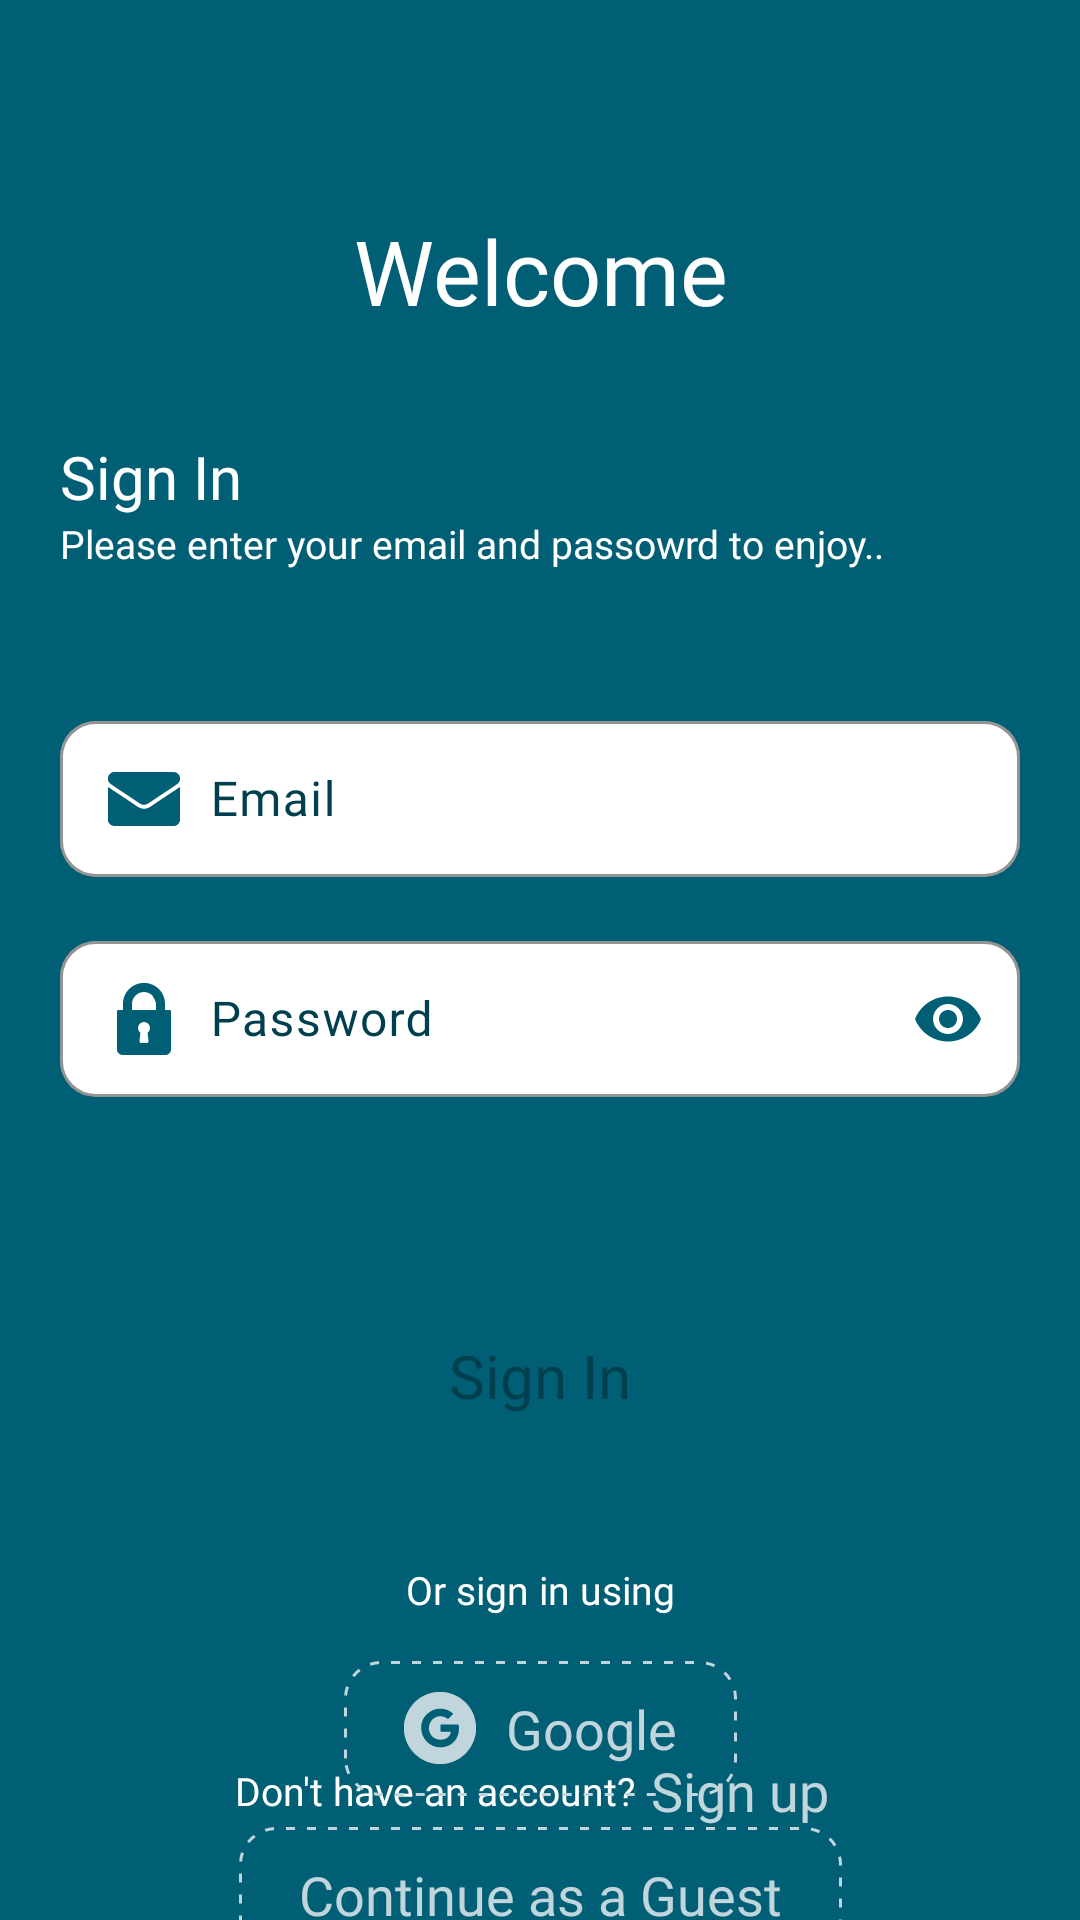

Layout XML and referenced resources for this Android screen:
<!-- AndroidManifest.xml: application theme Theme.YummyFoodPlanner -->
<!-- res/layout/fragment_sign_in.xml -->
<?xml version="1.0" encoding="utf-8"?>
<androidx.constraintlayout.widget.ConstraintLayout xmlns:android="http://schemas.android.com/apk/res/android"
    xmlns:app="http://schemas.android.com/apk/res-auto"
    xmlns:tools="http://schemas.android.com/tools"
    android:id="@+id/signInLayout"
    android:layout_width="match_parent"
    android:layout_height="match_parent"
    android:background="@color/blue_primary"
    tools:context=".presentation.authentication.signin.view.SignInFragment">


    <TextView
        android:id="@+id/welcomeTv"
        android:layout_width="match_parent"
        android:layout_height="wrap_content"
        android:layout_marginTop="70dp"
        android:fontFamily="@font/poppins_bold"
        android:text="@string/welcome"
        android:textAlignment="center"
        android:textColor="@color/white"
        android:textSize="30sp"
        app:layout_constraintStart_toStartOf="parent"
        app:layout_constraintTop_toTopOf="parent" />

    <TextView
        android:id="@+id/titleTv"
        android:layout_width="match_parent"
        android:layout_height="wrap_content"
        android:layout_marginHorizontal="20dp"
        android:layout_marginTop="35dp"
        android:fontFamily="@font/poppins_bold"
        android:text="@string/sign_in"
        android:textColor="@color/white"
        android:textSize="20sp"
        app:layout_constraintStart_toStartOf="parent"
        app:layout_constraintTop_toBottomOf="@id/welcomeTv" />

    <TextView
        android:id="@+id/subTitleTv"
        android:layout_width="match_parent"
        android:layout_height="wrap_content"
        android:layout_marginHorizontal="20dp"
        android:fontFamily="@font/poppins_semibold"
        android:text="@string/please_enter_your_email_and_passowrd_to_enjoy"
        android:textColor="@color/white"
        android:textSize="13sp"
        app:layout_constraintStart_toStartOf="parent"
        app:layout_constraintTop_toBottomOf="@id/titleTv" />

    <com.google.android.material.textfield.TextInputLayout
        android:id="@+id/emailTextField"
        android:layout_width="0dp"
        android:layout_height="wrap_content"
        android:layout_marginHorizontal="20dp"
        android:layout_marginTop="45dp"
        android:textColorHint="@color/blue_dark"
        app:boxBackgroundColor="@color/white"
        app:boxBackgroundMode="outline"
        app:boxCornerRadiusBottomEnd="12dp"
        app:boxCornerRadiusBottomStart="12dp"
        app:boxCornerRadiusTopEnd="12dp"
        app:boxCornerRadiusTopStart="12dp"
        app:boxStrokeColor="@color/logo_bg"
        app:hintTextColor="@color/blue_primary"
        app:layout_constraintEnd_toEndOf="parent"
        app:layout_constraintStart_toStartOf="parent"
        app:layout_constraintTop_toBottomOf="@id/subTitleTv">

        <com.google.android.material.textfield.TextInputEditText
            android:id="@+id/etEmail"
            android:layout_width="match_parent"
            android:layout_height="wrap_content"
            android:drawableStart="@drawable/ic_email"
            android:drawablePadding="10dp"
            android:fontFamily="@font/poppins_semibold"
            android:hint="@string/email"
            android:inputType="textEmailAddress"
            android:maxLines="1"
            android:padding="14dp"
            android:textColor="@color/blue_dark"
            android:textSize="16sp" />
    </com.google.android.material.textfield.TextInputLayout>

    <com.google.android.material.textfield.TextInputLayout
        android:id="@+id/passwordTextField"
        android:layout_width="0dp"
        android:layout_height="wrap_content"
        android:layout_marginHorizontal="20dp"
        android:layout_marginTop="16dp"
        android:textColorHint="@color/blue_dark"
        app:boxBackgroundColor="@color/white"
        app:boxCornerRadiusBottomEnd="12dp"
        app:boxCornerRadiusBottomStart="12dp"
        app:boxCornerRadiusTopEnd="12dp"
        app:boxCornerRadiusTopStart="12dp"
        app:boxStrokeColor="@color/logo_bg"
        app:errorEnabled="true"
        app:endIconMode="password_toggle"
        app:endIconTint="@color/blue_primary"
        app:hintTextColor="@color/blue_primary"
        app:layout_constraintEnd_toEndOf="parent"
        app:layout_constraintStart_toStartOf="parent"
        app:layout_constraintTop_toBottomOf="@id/emailTextField">

        <com.google.android.material.textfield.TextInputEditText
            android:id="@+id/etPassword"
            android:layout_width="match_parent"
            android:layout_height="wrap_content"
            android:drawableStart="@drawable/ic_lock"
            android:drawablePadding="10dp"
            android:fontFamily="@font/poppins_semibold"
            android:hint="@string/password"
            android:inputType="textPassword"
            android:maxLines="1"
            android:padding="14dp"
            android:textColor="@color/blue_dark"
            android:textSize="16sp" />
    </com.google.android.material.textfield.TextInputLayout>

    <androidx.appcompat.widget.AppCompatButton
        android:id="@+id/loginBtn"
        android:layout_width="wrap_content"
        android:layout_height="45dp"
        android:layout_marginHorizontal="100dp"
        android:layout_marginVertical="50dp"
        android:background="@drawable/custom_btn_onboarding"
        android:fontFamily="@font/poppins_bold"
        android:paddingHorizontal="40dp"
        android:text="@string/sign_in"
        android:textAllCaps="false"
        android:textColor="@color/blue_dark"
        android:textSize="20sp"
        app:layout_constraintEnd_toEndOf="parent"
        app:layout_constraintStart_toStartOf="parent"
        app:layout_constraintTop_toBottomOf="@+id/passwordTextField" />

    <TextView
        android:id="@+id/optionsTv"
        android:layout_width="match_parent"
        android:layout_height="wrap_content"
        android:layout_marginVertical="40dp"
        android:fontFamily="@font/poppins_semibold"
        android:text="@string/or_sign_in_using"
        android:textAlignment="center"
        android:textColor="@color/white"
        android:textSize="13sp"
        app:layout_constraintStart_toStartOf="parent"
        app:layout_constraintTop_toBottomOf="@id/loginBtn" />


    <androidx.appcompat.widget.AppCompatButton
        android:id="@+id/googleBtn"
        android:layout_width="wrap_content"
        android:layout_height="45dp"
        android:layout_marginHorizontal="100dp"
        android:layout_marginTop="15dp"
        android:background="@drawable/shape_guest_button"
        android:drawableStart="@drawable/ic_google"
        android:drawablePadding="10dp"
        android:fontFamily="@font/poppins_bold"
        android:paddingHorizontal="20dp"
        android:text="@string/google"
        android:textAllCaps="false"
        android:textColor="@color/logo_bg"
        android:textSize="18sp"
        app:layout_constraintEnd_toEndOf="parent"
        app:layout_constraintStart_toStartOf="parent"
        app:layout_constraintTop_toBottomOf="@+id/optionsTv" />

    <LinearLayout
        android:id="@+id/signupLinear"
        android:layout_width="match_parent"
        android:layout_height="wrap_content"
        android:gravity="center"
        android:orientation="horizontal"
        app:layout_constraintStart_toStartOf="parent"
        app:layout_constraintBottom_toTopOf="@id/guestBtn"
        app:layout_constraintTop_toBottomOf="@id/googleBtn">

        <TextView
            android:id="@+id/signupHintTv"
            android:layout_width="wrap_content"
            android:layout_height="wrap_content"
            android:fontFamily="@font/poppins_semibold"
            android:text="@string/don_t_have_an_account"
            android:textColor="@color/white"
            android:textSize="13sp" />

        <TextView
            android:id="@+id/signupTv"
            android:layout_width="wrap_content"
            android:layout_height="wrap_content"
            android:layout_marginHorizontal="5dp"
            android:clickable="true"
            android:focusable="true"
            android:fontFamily="@font/poppins_semibold"
            android:text="@string/sign_up"
            android:textColor="@color/logo_bg"
            android:textSize="18sp" />
    </LinearLayout>


    <androidx.appcompat.widget.AppCompatButton
        android:id="@+id/guestBtn"
        android:layout_width="wrap_content"
        android:layout_height="45dp"
        android:layout_marginHorizontal="100dp"
        android:background="@drawable/shape_guest_button"
        android:fontFamily="@font/poppins_bold"
        android:paddingHorizontal="20dp"
        android:text="@string/continue_as_a_guest"
        android:textAllCaps="false"
        android:textColor="@color/logo_bg"
        android:textSize="18sp"
        app:layout_constraintBottom_toBottomOf="parent"
        app:layout_constraintEnd_toEndOf="parent"
        app:layout_constraintStart_toStartOf="parent"
        app:layout_constraintTop_toBottomOf="@+id/signupLinear" />

</androidx.constraintlayout.widget.ConstraintLayout>
<!-- resources referenced by this layout -->
<resources>
  <color name="blue_dark">#00404E</color>
  <color name="blue_primary">#005F74</color>
  <color name="logo_bg">#C0D5DC</color>
  <color name="white">#FFFFFFFF</color>
  <!-- drawable ic_email: vector/xml drawable (drawable, 4936 chars, omitted) -->
  <!-- drawable ic_google: vector/xml drawable (drawable, 3545 chars, omitted) -->
  <!-- drawable ic_lock: vector/xml drawable (drawable, 5245 chars, omitted) -->
  <!-- drawable shape_guest_button (drawable) -->
  <?xml version="1.0" encoding="utf-8"?>
  <shape xmlns:android="http://schemas.android.com/apk/res/android">
  
      <stroke
          android:width="1dp"
          android:color="@color/logo_bg"
          android:dashWidth="3dp"
          android:dashGap="4dp" />
  
      <solid android:color="@android:color/transparent" />
  
      <corners android:radius="12dp" />
  </shape>
  <string name="continue_as_a_guest">Continue as a Guest</string>
  <string name="don_t_have_an_account">Don\'t have an account?</string>
  <string name="email">Email</string>
  <string name="google">Google</string>
  <string name="or_sign_in_using">Or sign in using</string>
  <string name="password">Password</string>
  <string name="please_enter_your_email_and_passowrd_to_enjoy">Please enter your email and passowrd to enjoy..</string>
  <string name="sign_in">Sign In</string>
  <string name="sign_up">Sign up</string>
  <string name="welcome">Welcome</string>
  <style name="Theme.YummyFoodPlanner" parent="Base.Theme.YummyFoodPlanner" />
  <style name="Base.Theme.YummyFoodPlanner" parent="Theme.Material3.DayNight.NoActionBar">
          
          
      </style>
</resources>
